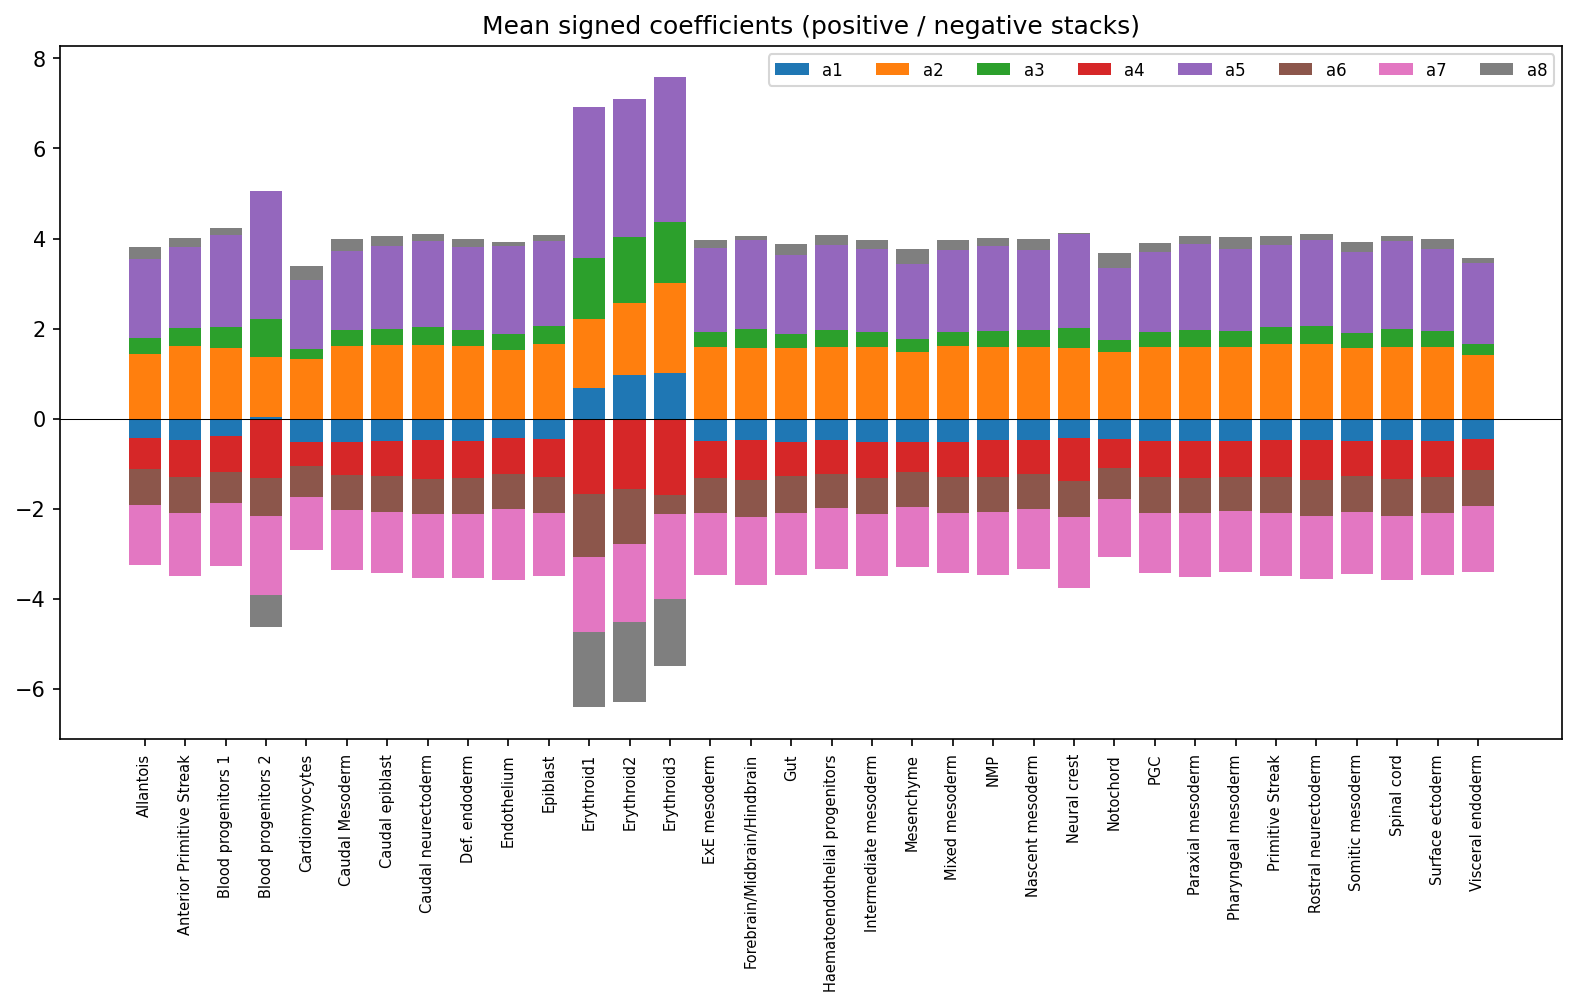

The table this chart was drawn from, first rows:
, a1, a2, a3, a4, a5, a6, a7, a8
Allantois, -0.4398, 1.441, 0.3588, -0.6734, 1.756, -0.7931, -1.343, 0.2556
Anterior Primitive Streak, -0.4695, 1.617, 0.3902, -0.8166, 1.815, -0.8057, -1.395, 0.1901
Blood progenitors 1, -0.3771, 1.572, 0.4652, -0.7988, 2.049, -0.7058, -1.39, 0.1476
Blood progenitors 2, 0.03645, 1.335, 0.8332, -1.307, 2.861, -0.8632, -1.75, -0.7071
Cardiomyocytes, -0.5238, 1.336, 0.2013, -0.5349, 1.542, -0.6712, -1.185, 0.3023
Caudal Mesoderm, -0.5096, 1.606, 0.3522, -0.7344, 1.77, -0.7821, -1.333, 0.2668
Caudal epiblast, -0.4916, 1.629, 0.3662, -0.7865, 1.847, -0.784, -1.362, 0.2067
Caudal neurectoderm, -0.4763, 1.644, 0.3879, -0.8543, 1.923, -0.7967, -1.409, 0.1398
Def. endoderm, -0.5005, 1.621, 0.3442, -0.8191, 1.84, -0.8038, -1.406, 0.1809
Endothelium, -0.4203, 1.522, 0.3669, -0.799, 1.949, -0.7837, -1.591, 0.08305
Epiblast, -0.4472, 1.651, 0.4096, -0.8402, 1.878, -0.8174, -1.392, 0.1393
Erythroid1, 0.6783, 1.527, 1.373, -1.674, 3.343, -1.394, -1.659, -1.686
Erythroid2, 0.9733, 1.606, 1.464, -1.568, 3.057, -1.206, -1.75, -1.765
Erythroid3, 1.011, 2.008, 1.342, -1.692, 3.218, -0.433, -1.869, -1.498
ExE mesoderm, -0.4957, 1.593, 0.3406, -0.8179, 1.854, -0.7758, -1.388, 0.184
Forebrain/Midbrain/Hindbrain, -0.4735, 1.577, 0.4084, -0.8981, 1.985, -0.8128, -1.508, 0.08632
Gut, -0.5106, 1.559, 0.315, -0.7688, 1.764, -0.8053, -1.384, 0.2448
Haematoendothelial progenitors, -0.4721, 1.599, 0.3793, -0.7649, 1.871, -0.7507, -1.352, 0.2388
Intermediate mesoderm, -0.5126, 1.594, 0.3418, -0.8044, 1.835, -0.8006, -1.38, 0.1906
Mesenchyme, -0.5193, 1.486, 0.2927, -0.658, 1.658, -0.7791, -1.347, 0.3389
Mixed mesoderm, -0.5136, 1.603, 0.3217, -0.7865, 1.824, -0.7922, -1.345, 0.2246
NMP, -0.479, 1.588, 0.3694, -0.8174, 1.886, -0.7846, -1.402, 0.1582
Nascent mesoderm, -0.4678, 1.601, 0.3687, -0.7702, 1.771, -0.7757, -1.319, 0.2514
Neural crest, -0.4371, 1.568, 0.4404, -0.9554, 2.086, -0.8012, -1.571, 0.0177
Notochord, -0.4437, 1.47, 0.2808, -0.6599, 1.603, -0.6697, -1.307, 0.3154
PGC, -0.5003, 1.595, 0.3375, -0.8019, 1.773, -0.8017, -1.321, 0.1998
Paraxial mesoderm, -0.4851, 1.584, 0.3759, -0.8312, 1.909, -0.7859, -1.413, 0.178
Pharyngeal mesoderm, -0.5, 1.592, 0.3648, -0.785, 1.809, -0.7739, -1.346, 0.2603
Primitive Streak, -0.4716, 1.649, 0.3906, -0.8189, 1.817, -0.8057, -1.389, 0.1957
Rostral neurectoderm, -0.4827, 1.659, 0.3925, -0.8718, 1.913, -0.8006, -1.412, 0.1445
Somitic mesoderm, -0.4953, 1.561, 0.3499, -0.7731, 1.801, -0.7969, -1.382, 0.2028
Spinal cord, -0.474, 1.598, 0.398, -0.86, 1.939, -0.8332, -1.405, 0.1267
Surface ectoderm, -0.4951, 1.592, 0.3629, -0.7994, 1.817, -0.8009, -1.368, 0.2278
Visceral endoderm, -0.4415, 1.422, 0.2462, -0.6982, 1.785, -0.8006, -1.459, 0.1124
